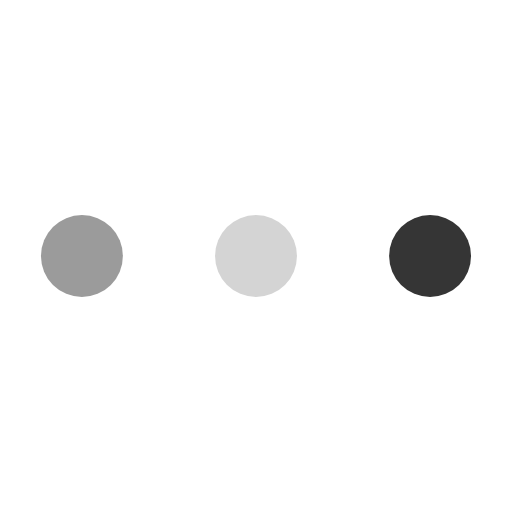
t = 0.00 s
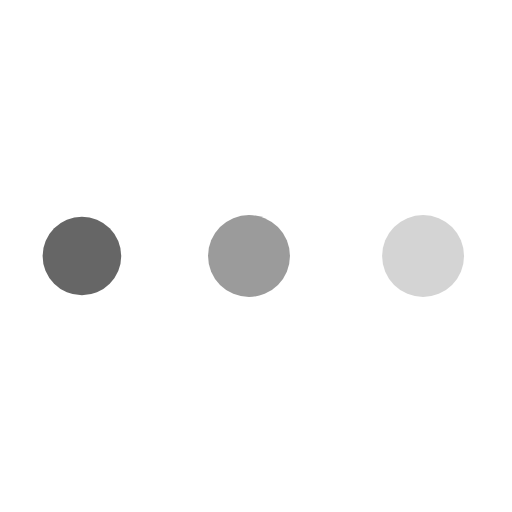
t = 0.46 s
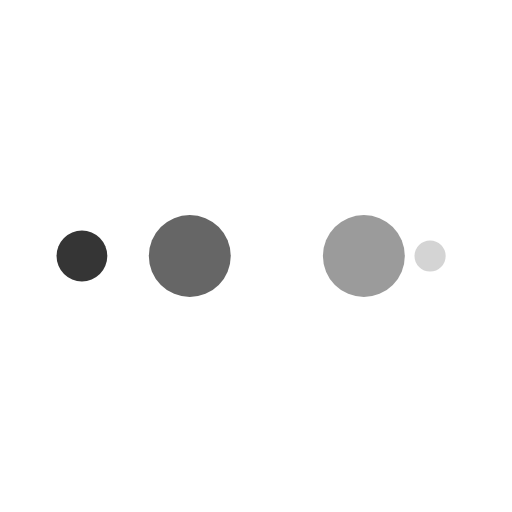
t = 0.76 s
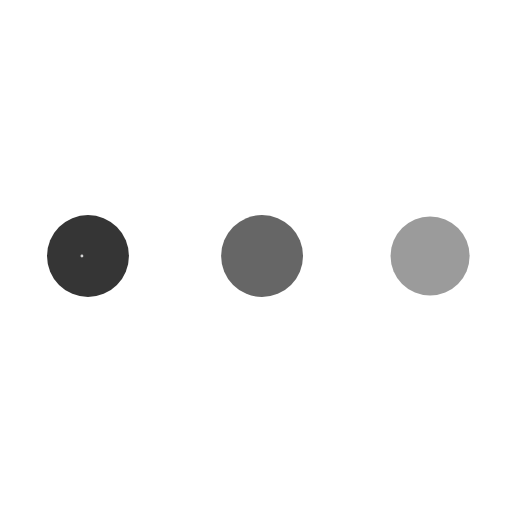
t = 1.22 s
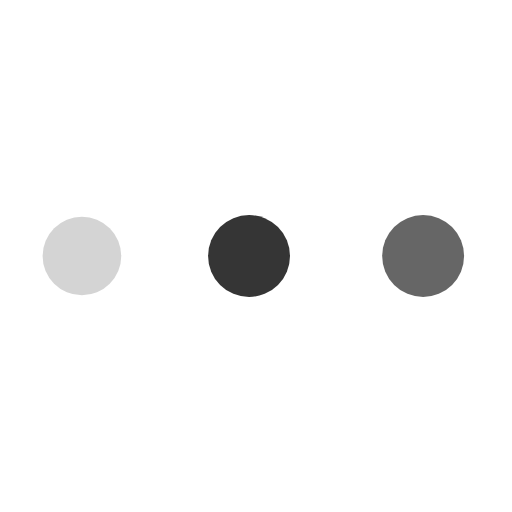
t = 1.68 s
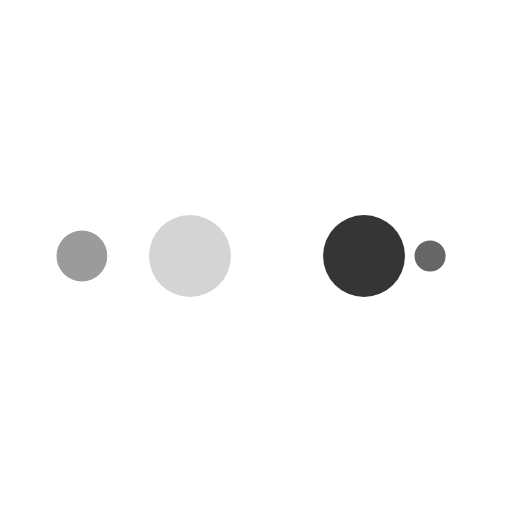
t = 1.98 s

The animated SVG that drew these frames (rendered in a browser with its animation timeline set to each time). Animation: 10 SMIL elements (animate=10); one cycle of 2.44 s, repeats indefinitely.

<svg xmlns="http://www.w3.org/2000/svg" xmlns:xlink="http://www.w3.org/1999/xlink" style="margin: auto; background: none; display: block; shape-rendering: auto;" width="78px" height="78px" viewBox="0 0 100 100" preserveAspectRatio="xMidYMid">
<circle cx="84" cy="50" r="10" fill="#353535">
    <animate attributeName="r" repeatCount="indefinite" dur="0.6097560975609756s" calcMode="spline" keyTimes="0;1" values="8;0" keySplines="0 0.5 0.5 1" begin="0s"></animate>
    <animate attributeName="fill" repeatCount="indefinite" dur="2.4390243902439024s" calcMode="discrete" keyTimes="0;0.25;0.5;0.75;1" values="#353535;#d4d4d4;#9b9b9b;#666666;#353535" begin="0s"></animate>
</circle><circle cx="16" cy="50" r="10" fill="#353535">
  <animate attributeName="r" repeatCount="indefinite" dur="2.4390243902439024s" calcMode="spline" keyTimes="0;0.25;0.5;0.75;1" values="0;0;8;8;8" keySplines="0 0.5 0.5 1;0 0.5 0.5 1;0 0.5 0.5 1;0 0.5 0.5 1" begin="0s"></animate>
  <animate attributeName="cx" repeatCount="indefinite" dur="2.4390243902439024s" calcMode="spline" keyTimes="0;0.25;0.5;0.75;1" values="16;16;16;50;84" keySplines="0 0.5 0.5 1;0 0.5 0.5 1;0 0.5 0.5 1;0 0.5 0.5 1" begin="0s"></animate>
</circle><circle cx="50" cy="50" r="10" fill="#666666">
  <animate attributeName="r" repeatCount="indefinite" dur="2.4390243902439024s" calcMode="spline" keyTimes="0;0.25;0.5;0.75;1" values="0;0;8;8;8" keySplines="0 0.5 0.5 1;0 0.5 0.5 1;0 0.5 0.5 1;0 0.5 0.5 1" begin="-0.6097560975609756s"></animate>
  <animate attributeName="cx" repeatCount="indefinite" dur="2.4390243902439024s" calcMode="spline" keyTimes="0;0.25;0.5;0.75;1" values="16;16;16;50;84" keySplines="0 0.5 0.5 1;0 0.5 0.5 1;0 0.5 0.5 1;0 0.5 0.5 1" begin="-0.6097560975609756s"></animate>
</circle><circle cx="84" cy="50" r="10" fill="#9b9b9b">
  <animate attributeName="r" repeatCount="indefinite" dur="2.4390243902439024s" calcMode="spline" keyTimes="0;0.25;0.5;0.75;1" values="0;0;8;8;8" keySplines="0 0.5 0.5 1;0 0.5 0.5 1;0 0.5 0.5 1;0 0.5 0.5 1" begin="-1.2195121951219512s"></animate>
  <animate attributeName="cx" repeatCount="indefinite" dur="2.4390243902439024s" calcMode="spline" keyTimes="0;0.25;0.5;0.75;1" values="16;16;16;50;84" keySplines="0 0.5 0.5 1;0 0.5 0.5 1;0 0.5 0.5 1;0 0.5 0.5 1" begin="-1.2195121951219512s"></animate>
</circle><circle cx="16" cy="50" r="10" fill="#d4d4d4">
  <animate attributeName="r" repeatCount="indefinite" dur="2.4390243902439024s" calcMode="spline" keyTimes="0;0.25;0.5;0.75;1" values="0;0;8;8;8" keySplines="0 0.5 0.5 1;0 0.5 0.5 1;0 0.5 0.5 1;0 0.5 0.5 1" begin="-1.8292682926829267s"></animate>
  <animate attributeName="cx" repeatCount="indefinite" dur="2.4390243902439024s" calcMode="spline" keyTimes="0;0.25;0.5;0.75;1" values="16;16;16;50;84" keySplines="0 0.5 0.5 1;0 0.5 0.5 1;0 0.5 0.5 1;0 0.5 0.5 1" begin="-1.8292682926829267s"></animate>
</circle></svg>
